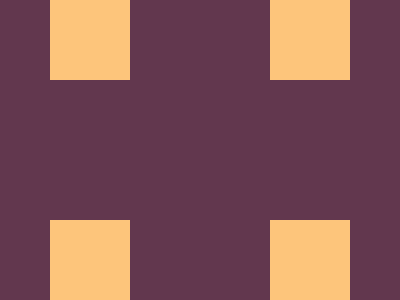

Write the HTML and CSS that draws this image.

<!-- file: atv2.html -->
<!DOCTYPE html>
<html lang="pt-br">
<head>
    <meta charset="UTF-8">
    <meta name="viewport" content="width=device-width, initial-scale=1.0">
    <link rel="stylesheet" href="./atv2.css">
    <title> CSSBattle #2</title>
</head>
<body>

    <container>
        <div></div>
        <div id="dois"></div>
        <div id="tres"></div>
        <div id="quatro"></div>
    </container>
    
</body>
</html>

/* file: atv2.css */
/* Resetando todos os elementos */

*{
    margin: 0;
    padding: 0;
    box-sizing: border-box;
}

/* Alinhando o container principal no meio da tela */

body{
    display: flex;
    align-items: center;
    justify-content: center;
    height: 100vh;
}

/* Editando o container principal */

container{

    /* Definindo o tamanho */

    width: 500px;
    height: 400px;

    /* Pintando */

    background-color: #62374e; 

    /* Configurando o display para ficar 2 quadrados em cada linha */

    display: grid;
    grid-template-columns: 1fr 1fr;

    /* Afastando das bordas */

    padding: 50px;
}

div{

    /* Estilizando todos os quadrados com tamanho e cor */

    background-color: #fdc57b;
    width: 80px;
    height: 80px;
}

/* Arrumando a posição de cada quadrado dentro do container */

#dois{
    place-self: start end;
}

#tres{
    align-self: flex-end;
}

#quatro{
    place-self: flex-end;
}